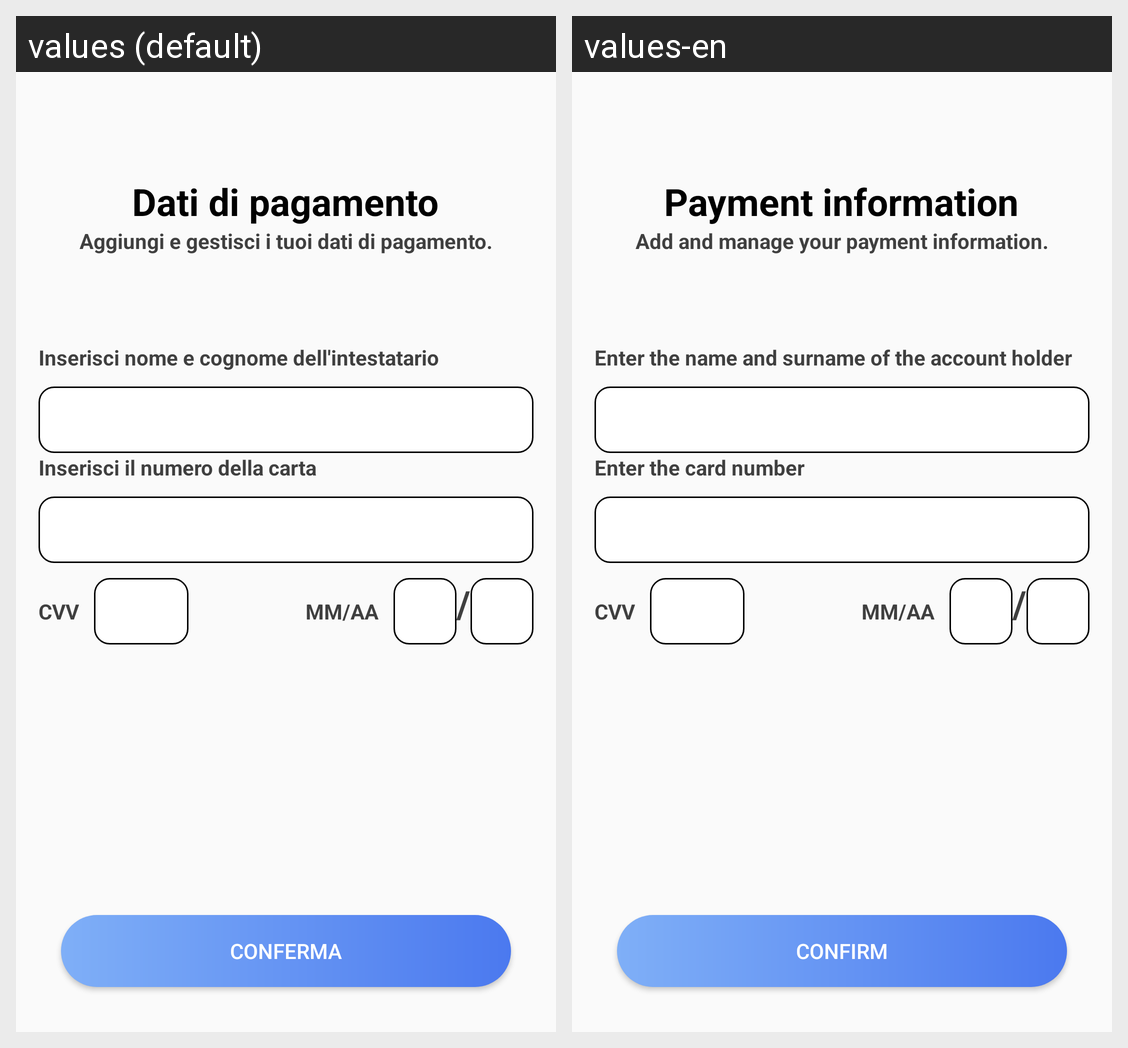

The Android screen above is rendered under two locales of the same app. Produce the string resources it draws, with the default and per-locale values.
Android screen res/layout/activity_schermata_inserimento_dati_pagamento.xml rendered under 2 locales, left to right: values (default), values-en. Device: Nexus 5 (rendered at 1080×1920; each locale shown at half size, 540×960, under a caption strip naming it); theme Theme.ProgettoPWM.
Strings drawn on this screen, with the default value and each locale's value (text and hints the layout hard-codes, and strings that could not be matched under every locale, appear in the picture but are not listed):

conferma
  values: Conferma
  values-en: Confirm

DatiAccountP
  values: Dati di pagamento
  values-en: Payment information

inserisciNC
  values: Inserisci nome e cognome dell'intestatario
  values-en: Enter the name and surname of the account holder

inseriscinumero
  values: Inserisci il numero della carta
  values-en: Enter the card number

descrizionePagamenti
  values: Aggiungi e gestisci i tuoi dati di pagamento.
  values-en: Add and manage your payment information.
